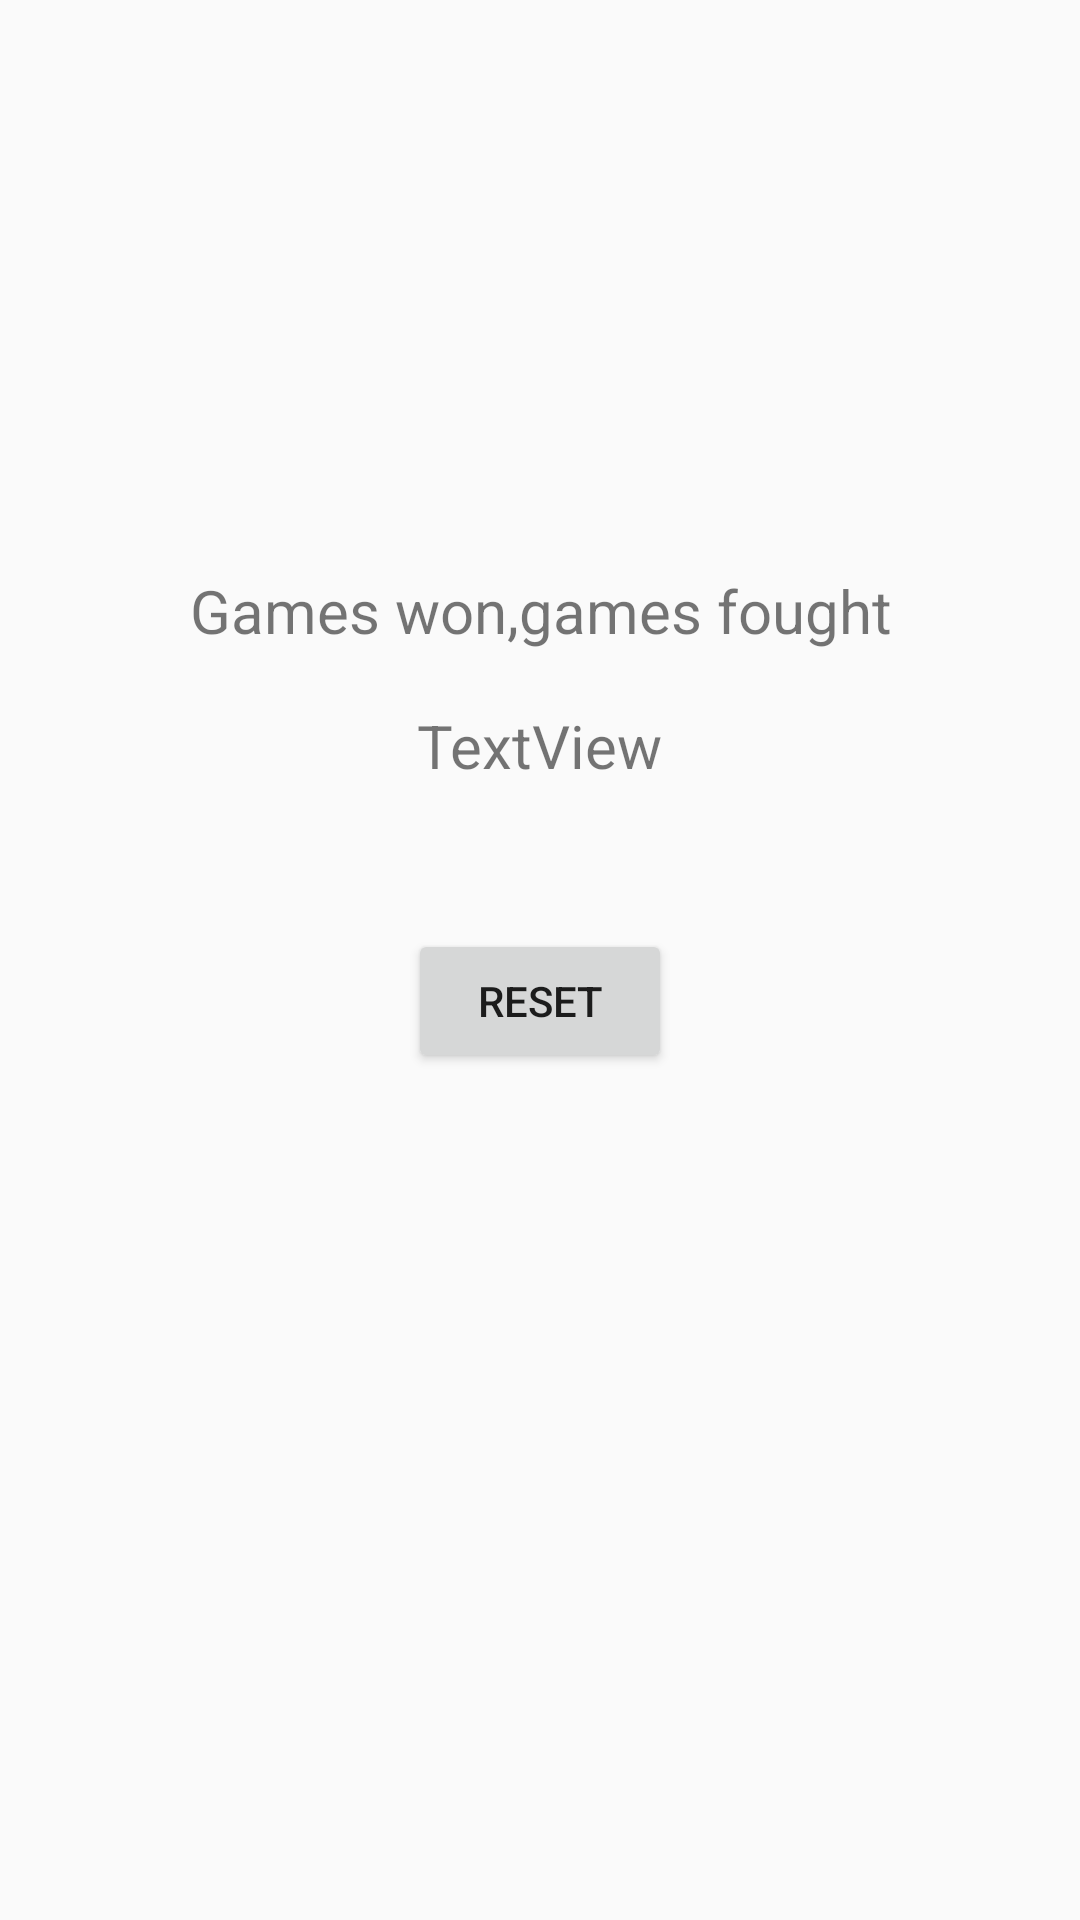

Write the Android layout XML for this screen, with the resource values it uses.
<!-- AndroidManifest.xml: application theme AppTheme -->
<!-- res/layout/frag_settings.xml -->
<FrameLayout xmlns:android="http://schemas.android.com/apk/res/android"
    xmlns:app="http://schemas.android.com/apk/res-auto"
    xmlns:tools="http://schemas.android.com/tools"
    android:layout_width="match_parent"
    android:layout_height="match_parent"
    tools:context="com.example.faxianchina.faxian.Frag_Settings">

    

    <android.support.constraint.ConstraintLayout
        android:layout_width="match_parent"
        android:layout_height="match_parent">

        <Button
            android:id="@+id/resetButton"
            android:layout_width="wrap_content"
            android:layout_height="wrap_content"
            android:layout_marginBottom="8dp"
            android:layout_marginLeft="8dp"
            android:layout_marginRight="8dp"
            android:layout_marginTop="0dp"
            android:text="RESET"
            app:layout_constraintBottom_toBottomOf="parent"
            app:layout_constraintLeft_toLeftOf="parent"
            app:layout_constraintRight_toRightOf="parent"
            app:layout_constraintTop_toTopOf="parent"
            app:layout_constraintVertical_bias="0.53" />

        <TextView
            android:id="@+id/battleCounter"
            android:layout_width="wrap_content"
            android:layout_height="wrap_content"
            android:layout_marginBottom="8dp"
            android:layout_marginLeft="8dp"
            android:layout_marginRight="8dp"
            android:layout_marginTop="8dp"
            android:textSize="20dp"
            android:textAlignment="center"
            android:text="Games won,games fought"
            app:layout_constraintBottom_toBottomOf="parent"
            app:layout_constraintHorizontal_bias="0.502"
            app:layout_constraintLeft_toLeftOf="parent"
            app:layout_constraintRight_toRightOf="parent"
            app:layout_constraintTop_toTopOf="parent"
            app:layout_constraintVertical_bias="0.305" />

        <TextView
            android:id="@+id/highscore"
            android:layout_width="wrap_content"
            android:layout_height="wrap_content"
            android:layout_marginBottom="8dp"
            android:layout_marginLeft="8dp"
            android:layout_marginRight="8dp"
            android:layout_marginTop="8dp"
            android:text="TextView"
            android:textSize="20dp"
            app:layout_constraintBottom_toBottomOf="parent"
            app:layout_constraintLeft_toLeftOf="parent"
            app:layout_constraintRight_toRightOf="parent"
            app:layout_constraintTop_toTopOf="parent"
            app:layout_constraintVertical_bias="0.38" />
    </android.support.constraint.ConstraintLayout>
</FrameLayout>
<!-- resources referenced by this layout -->
<resources>
  <style name="AppTheme" parent="Theme.AppCompat.Light.DarkActionBar">
          
          <item name="colorPrimary">@color/colorPrimary</item>
          <item name="colorPrimaryDark">@color/colorPrimaryDark</item>
          <item name="colorAccent">@color/colorAccent</item>
  
      </style>
  <color name="colorPrimary">#3F51B5</color>
  <color name="colorPrimaryDark">#303F9F</color>
  <color name="colorAccent">#FF4081</color>
</resources>
